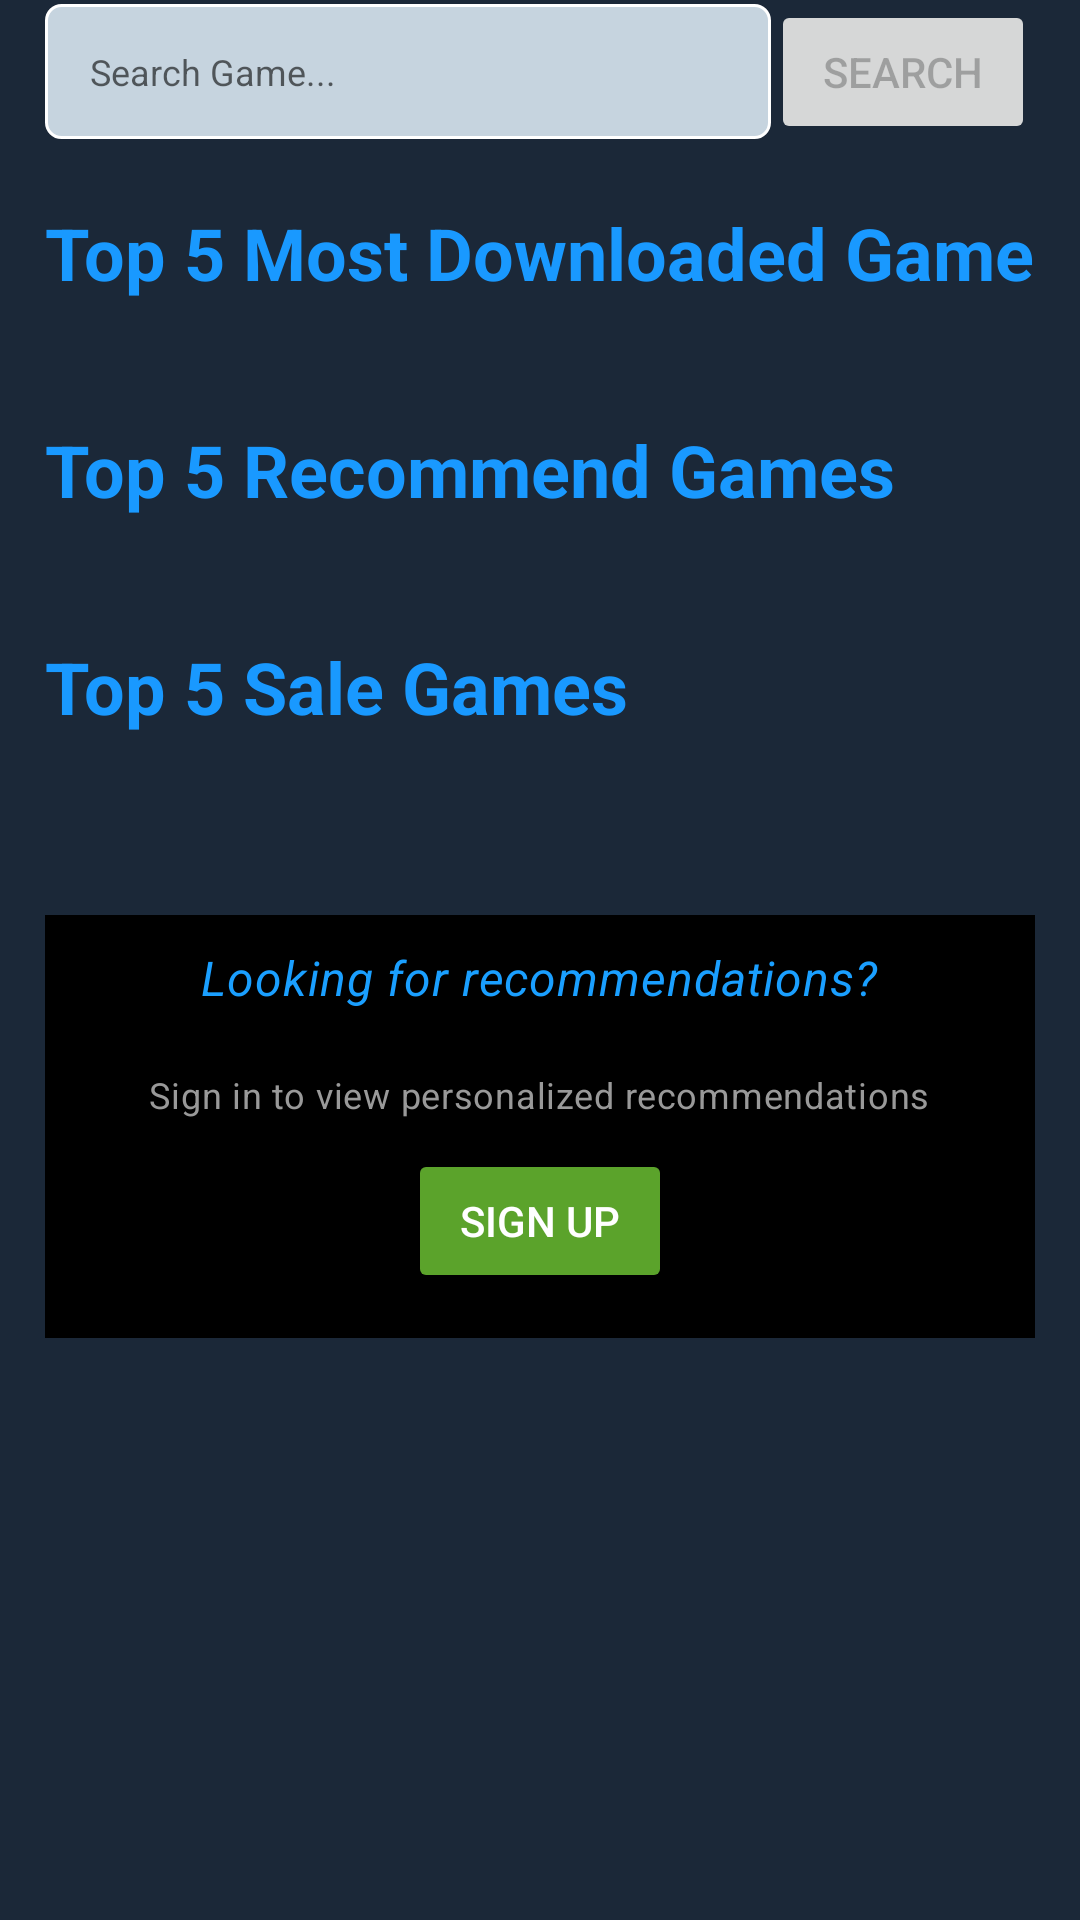

This screen was rendered from an Android layout file. Write that file and the resources it references.
<!-- AndroidManifest.xml: application theme Theme.StoreGame -->
<!-- res/layout/fragment_home.xml -->
<?xml version="1.0" encoding="utf-8"?>
<ScrollView xmlns:android="http://schemas.android.com/apk/res/android"
    xmlns:app="http://schemas.android.com/apk/res-auto"
    xmlns:tools="http://schemas.android.com/tools"
    android:layout_width="match_parent"
    android:layout_height="match_parent"
    android:background="#1B2838">

    <RelativeLayout
        android:layout_width="match_parent"
        android:layout_height="wrap_content">

        <LinearLayout
            android:layout_width="match_parent"
            android:layout_height="match_parent"
            android:orientation="vertical"
            android:paddingHorizontal="15dp"
            tools:context=".ui.home.HomeFragment">

            <LinearLayout
                android:layout_width="match_parent"
                android:layout_height="wrap_content"
                android:gravity="center"
                android:orientation="horizontal">

                <EditText
                    android:id="@+id/edSearch"
                    android:layout_width="match_parent"
                    android:layout_height="45dp"
                    android:layout_weight="1"
                    android:background="@drawable/border_search"
                    android:drawableStart="@drawable/search"
                    android:drawablePadding="10dp"
                    android:hint="Search Game..."
                    android:paddingLeft="15dp"
                    android:textColor="#999999"
                    android:textSize="12sp" />

                <androidx.appcompat.widget.AppCompatButton
                    android:id="@+id/btn_search"
                    android:layout_width="wrap_content"
                    android:layout_height="wrap_content"
                    android:enabled="false"
                    android:text="Search" />
            </LinearLayout>


            <TextView
                android:layout_width="wrap_content"
                android:layout_height="wrap_content"
                android:layout_marginTop="20dp"
                android:text="Top 5 Most Downloaded Game"
                android:textColor="#1999ff"
                android:textSize="24sp"
                android:textStyle="bold" />

            <androidx.recyclerview.widget.RecyclerView
                android:id="@+id/list_5_most_downloaded_games"
                android:layout_width="match_parent"
                android:layout_height="wrap_content"
                android:layout_marginTop="@dimen/dp_20"
                android:orientation="horizontal"
                app:layoutManager="androidx.recyclerview.widget.LinearLayoutManager"
                tools:itemCount="10"
                tools:listitem="@layout/item_game" />

            <TextView
                android:layout_width="wrap_content"
                android:layout_height="wrap_content"
                android:layout_marginTop="20dp"
                android:text="Top 5 Recommend Games"
                android:textColor="#1999ff"
                android:textSize="24sp"
                android:textStyle="bold" />

            <androidx.recyclerview.widget.RecyclerView
                android:id="@+id/list_top_5_recommend_games"
                android:layout_width="match_parent"
                android:layout_height="wrap_content"
                android:layout_marginTop="@dimen/dp_20"
                android:orientation="horizontal"
                app:layoutManager="androidx.recyclerview.widget.LinearLayoutManager"
                tools:itemCount="10"
                tools:listitem="@layout/item_game" />

            <TextView
                android:layout_width="wrap_content"
                android:layout_height="wrap_content"
                android:layout_marginTop="20dp"
                android:text="Top 5 Sale Games"
                android:textColor="#1999ff"
                android:textSize="24sp"
                android:textStyle="bold" />

            <androidx.recyclerview.widget.RecyclerView
                android:id="@+id/list_top_5_sale_games"
                android:layout_width="match_parent"
                android:layout_height="wrap_content"
                android:layout_marginTop="@dimen/dp_20"
                android:orientation="horizontal"
                app:layoutManager="androidx.recyclerview.widget.LinearLayoutManager"
                tools:itemCount="10"
                tools:listitem="@layout/item_game" />

            <androidx.recyclerview.widget.RecyclerView
                android:id="@+id/list_categories"
                android:layout_width="match_parent"
                android:layout_height="wrap_content"
                android:layout_marginTop="@dimen/dp_20"
                app:layoutManager="androidx.recyclerview.widget.LinearLayoutManager"
                tools:itemCount="10"
                tools:listitem="@layout/item_categories"

                />

            <LinearLayout
                android:id="@+id/view_login"
                android:layout_width="match_parent"
                android:layout_height="wrap_content"
                android:layout_marginTop="@dimen/dp_20"
                android:background="@color/black"
                android:gravity="center_horizontal"
                android:orientation="vertical"
                android:paddingTop="10dp">

                <TextView
                    android:layout_width="wrap_content"
                    android:layout_height="wrap_content"
                    android:letterSpacing="0.02"
                    android:text="Looking for recommendations?"
                    android:textColor="#1A9FFF"
                    android:textSize="16sp"
                    android:textStyle="italic" />

                <TextView
                    android:layout_width="wrap_content"
                    android:layout_height="wrap_content"
                    android:layout_marginTop="@dimen/dp_20"
                    android:layout_marginBottom="10dp"
                    android:letterSpacing="0.02"
                    android:text="Sign in to view personalized recommendations"
                    android:textColor="#999999"
                    android:textSize="12sp" />

                <androidx.appcompat.widget.AppCompatButton
                    android:id="@+id/btn_sigun"
                    android:layout_width="wrap_content"
                    android:layout_height="wrap_content"
                    android:layout_marginBottom="15dp"
                    android:backgroundTint="#5ba32b"
                    android:text="Sign Up"
                    android:textColor="@color/white" />
            </LinearLayout>

            <LinearLayout
                android:id="@+id/view_logined"
                android:layout_width="match_parent"
                android:layout_height="wrap_content"
                android:layout_marginTop="@dimen/dp_20"
                android:background="@color/black"
                android:gravity="center_horizontal"
                android:orientation="vertical"
                android:paddingTop="10dp"
                android:visibility="gone">

                <TextView
                    android:layout_width="wrap_content"
                    android:layout_height="wrap_content"
                    android:gravity="center_horizontal"
                    android:letterSpacing="0.02"
                    android:text="We don't have any recommendations to show you here."
                    android:textColor="#1A9FFF"
                    android:textSize="16sp"
                    android:textStyle="italic" />

                <TextView
                    android:layout_width="wrap_content"
                    android:layout_height="wrap_content"
                    android:layout_marginTop="10dp"
                    android:layout_marginBottom="10dp"
                    android:gravity="center_horizontal"
                    android:letterSpacing="0.02"
                    android:text="This might be an error, or it might be that you don't have any playtime on record."
                    android:textColor="#999999"
                    android:textSize="12sp" />

                <TextView
                    android:layout_width="wrap_content"
                    android:layout_height="wrap_content"
                    android:layout_marginBottom="5dp"
                    android:gravity="center_horizontal"
                    android:letterSpacing="0.02"
                    android:text="Perhaps you'd like to check out a random game ?"
                    android:textColor="#1A9FFF"
                    android:textSize="16sp"
                    android:textStyle="italic" />

            </LinearLayout>

        </LinearLayout>
    </RelativeLayout>

</ScrollView>
<!-- res/layout/item_game.xml (included above) -->
<?xml version="1.0" encoding="utf-8"?>
<androidx.cardview.widget.CardView xmlns:android="http://schemas.android.com/apk/res/android"
    xmlns:app="http://schemas.android.com/apk/res-auto"
    android:id="@+id/item_game"
    android:layout_width="250dp"
    android:layout_height="wrap_content"
    android:layout_marginStart="10dp"
    android:outlineAmbientShadowColor="@color/black"
    android:outlineSpotShadowColor="@color/black"
    app:cardBackgroundColor="@color/black"
    app:cardElevation="8dp" >

    <LinearLayout
        android:layout_width="match_parent"
        android:layout_height="wrap_content"
        android:orientation="vertical">
        
        <ImageView
            android:id="@+id/img_game"
            android:layout_width="match_parent"
            android:layout_height="150dp"
            android:scaleType="centerCrop"
            android:src="@drawable/img_game" />

        <LinearLayout
            android:layout_width="match_parent"
            android:layout_height="100dp"
            android:background="@drawable/gradient_infor_game"
            android:orientation="vertical">
            
            <TextView
                android:id="@+id/text_name_game"
                android:layout_width="match_parent"
                android:layout_height="wrap_content"
                android:layout_marginStart="15dp"
                android:layout_marginTop="10dp"
                android:text="EVE Online"
                android:textColor="@color/white"
                android:textSize="12sp"
                android:textStyle="bold" />
            
            <TextView
                android:id="@+id/text_price"
                android:layout_width="wrap_content"
                android:layout_height="wrap_content"
                android:layout_marginStart="10dp"
                android:layout_marginTop="10dp"
                android:layout_marginBottom="20dp"
                android:text="EVE Online"
                android:textColor="@color/white"
                android:textSize="10sp"
                android:textStyle="bold" />
        </LinearLayout>


    </LinearLayout>
</androidx.cardview.widget.CardView>
<!-- res/layout/item_categories.xml (included above) -->
<?xml version="1.0" encoding="utf-8"?>
<LinearLayout xmlns:android="http://schemas.android.com/apk/res/android"
    xmlns:app="http://schemas.android.com/apk/res-auto"
    android:layout_width="match_parent"
    android:layout_height="wrap_content"
    xmlns:tools="http://schemas.android.com/tools"
    android:orientation="vertical">
    
    <TextView
        android:id="@+id/text_name_category"
        android:layout_width="wrap_content"
        android:layout_height="wrap_content"
        android:layout_marginTop="20dp"
        android:text="FEATURED GAME"
        android:textColor="@color/white"
        android:textSize="24sp"
        android:textStyle="bold" />
    
    <androidx.recyclerview.widget.RecyclerView
        android:layout_marginTop="8dp"
        android:id="@+id/list_game"
        android:layout_width="match_parent"
        android:layout_height="wrap_content"
        tools:itemCount="6"
        tools:listitem="@layout/item_game"
        app:layoutManager="androidx.recyclerview.widget.LinearLayoutManager"
        android:orientation="horizontal" />

</LinearLayout>
<!-- resources referenced by this layout -->
<resources>
  <dimen name="dp_20">20dp</dimen>
  <!-- drawable border_search (drawable) -->
  <?xml version="1.0" encoding="utf-8"?>
  <shape xmlns:android="http://schemas.android.com/apk/res/android">
      <corners android:radius="5dp" />
      <solid android:color="#c6d4df" />
      <stroke android:color="@color/white" android:width="1dp" />
  </shape>
  <!-- drawable gradient_infor_game (drawable) -->
  <?xml version="1.0" encoding="utf-8"?>
  <shape xmlns:android="http://schemas.android.com/apk/res/android">
      <gradient
          android:startColor="#0A141D"
          android:endColor="#CC0A141D"
          android:angle="-90"
          />
  </shape>
  <!-- drawable img_game: png bitmap (drawable, 432460 bytes) -->
  <style name="Theme.StoreGame" parent="Theme.MaterialComponents.Light.NoActionBar.Bridge">
          
          <item name="colorPrimary">@color/white</item>
          <item name="colorPrimaryVariant">@color/white</item>
          <item name="colorOnPrimary">@color/white</item>
          
          <item name="colorSecondary">@color/teal_200</item>
          <item name="colorSecondaryVariant">@color/teal_700</item>
          <item name="colorOnSecondary">@color/black</item>
          
          <item name="android:statusBarColor">?attr/colorPrimaryVariant</item>
          
      </style>
  <!-- not gathered from this repository: default colours our renderer supplied (Android Studio template values) -->
  <color name="teal_200">#FF03DAC5</color>
  <color name="teal_700">#FF018786</color>
  <color name="black">#FF000000</color>
  <color name="white">#FFFFFFFF</color>
</resources>
